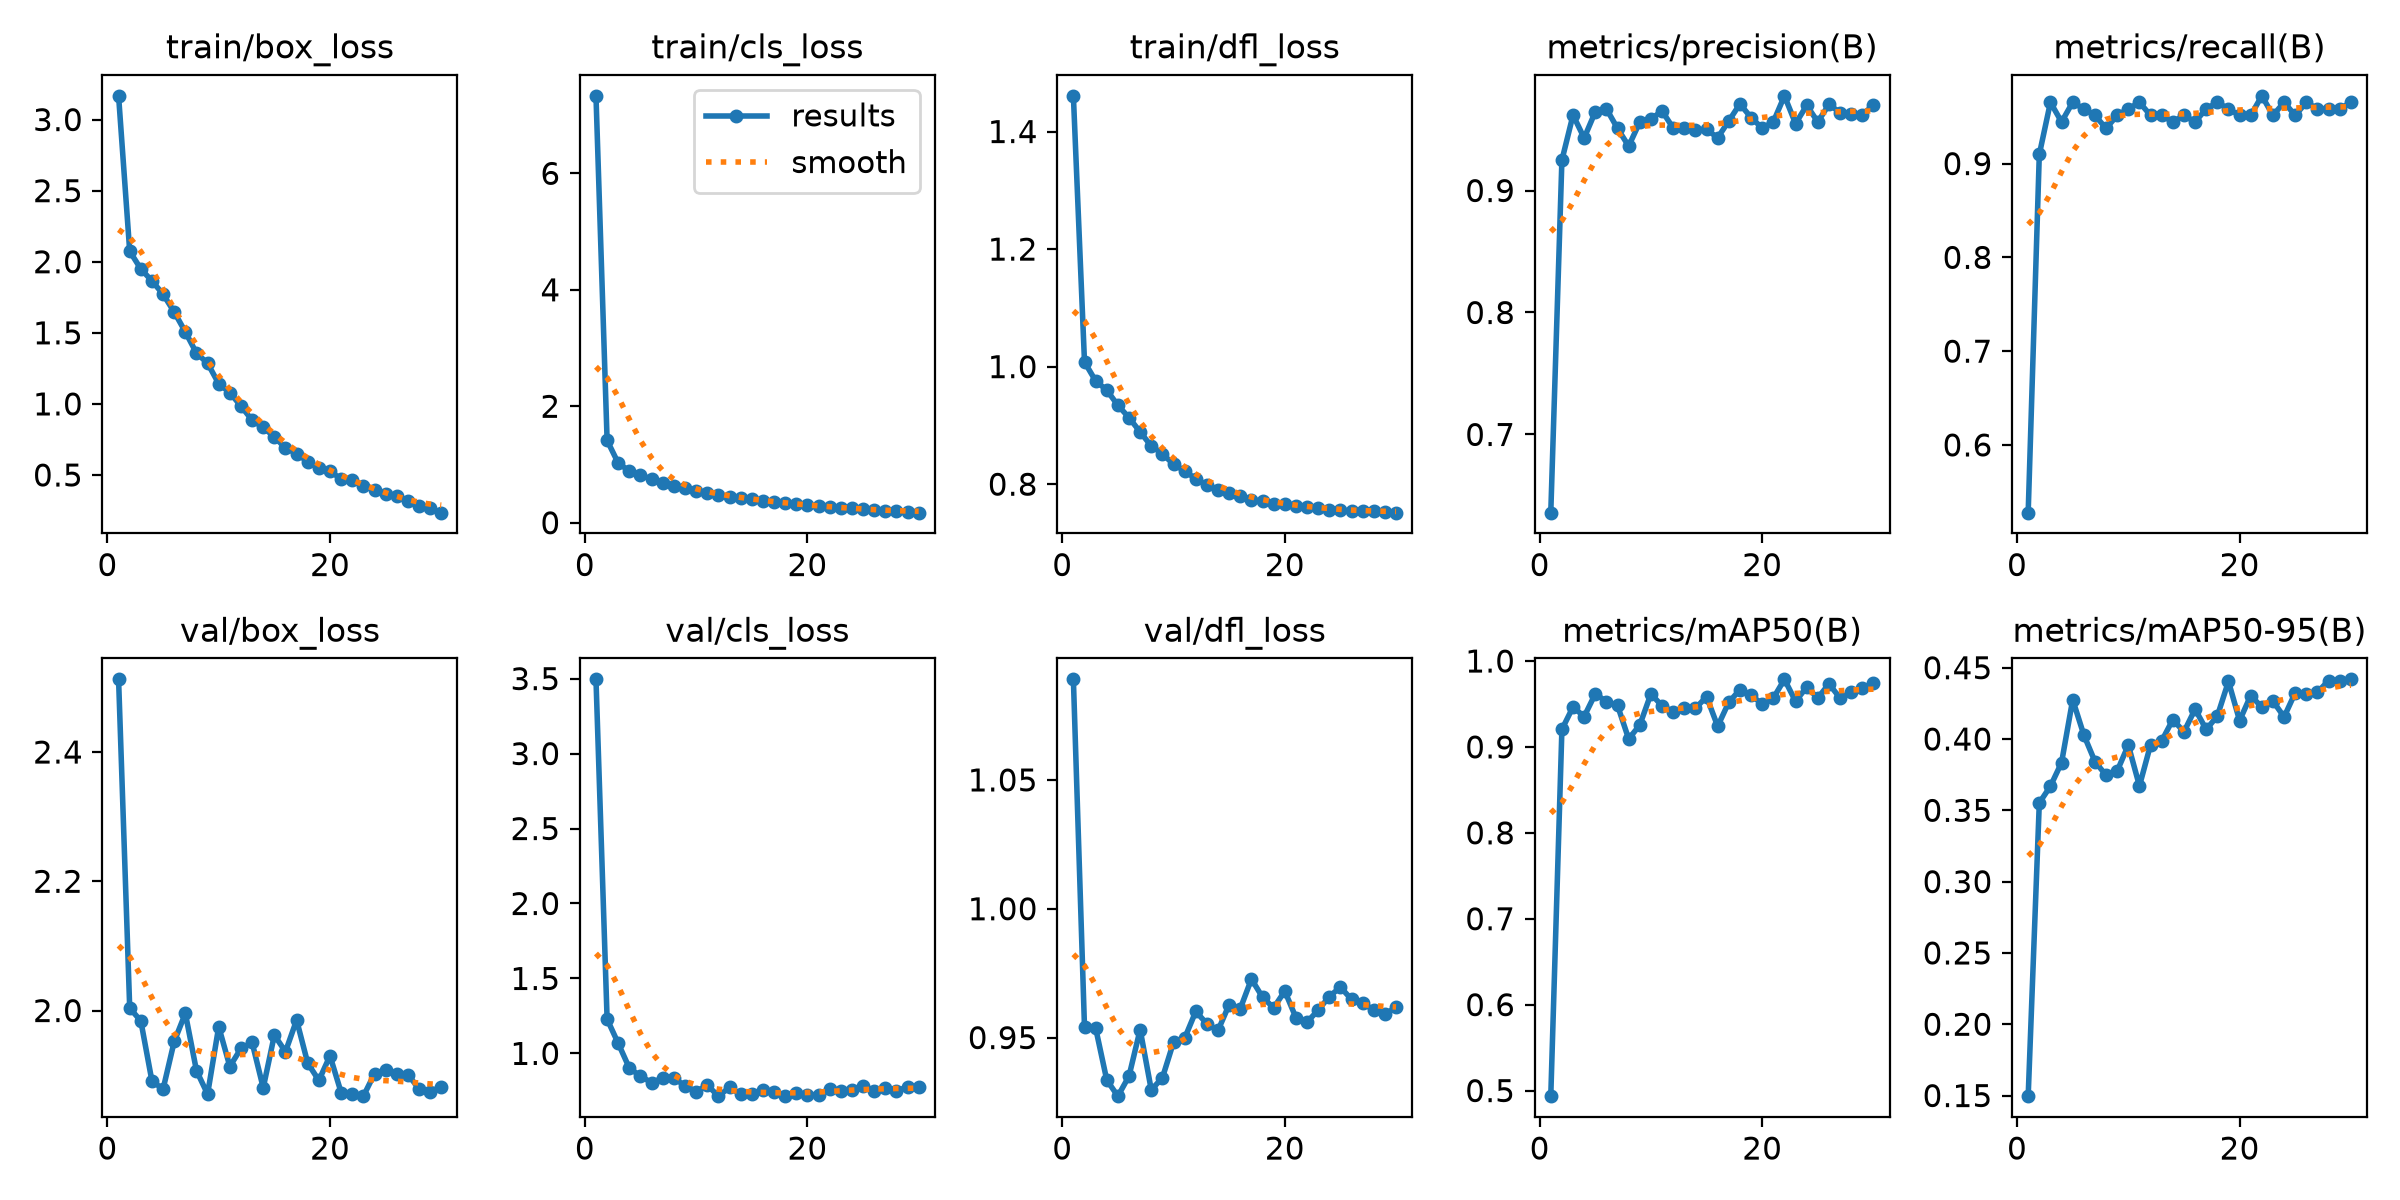

Source data for this figure (header and first rows):
epoch, time, train/box_loss, train/cls_loss, train/dfl_loss, metrics/precision(B), metrics/recall(B), metrics/mAP50(B), metrics/mAP50-95(B), val/box_loss, val/cls_loss, val/dfl_loss, lr/pg0, lr/pg1, lr/pg2
1, 5.45, 3.167, 7.331, 1.461, 0.6359, 0.5278, 0.4935, 0.1496, 2.512, 3.495, 1.089, 8.6e-05, 8.6e-05, 8.6e-05
2, 10.1, 2.074, 1.414, 1.008, 0.9249, 0.9097, 0.9204, 0.3552, 2.004, 1.229, 0.9539, 0.0001688, 0.0001688, 0.0001688
3, 14.79, 1.949, 1.024, 0.9757, 0.9619, 0.9653, 0.9465, 0.3669, 1.984, 1.067, 0.9537, 0.000188, 0.000188, 0.000188
4, 19.48, 1.865, 0.8869, 0.96, 0.9431, 0.9444, 0.9353, 0.3834, 1.891, 0.9021, 0.9335, 0.000182, 0.000182, 0.000182
5, 24.18, 1.771, 0.8201, 0.9343, 0.9645, 0.9653, 0.9617, 0.4276, 1.879, 0.848, 0.9273, 0.000176, 0.000176, 0.000176
6, 28.88, 1.646, 0.7466, 0.9132, 0.967, 0.9583, 0.9528, 0.4029, 1.952, 0.8052, 0.9351, 0.00017, 0.00017, 0.00017
7, 33.53, 1.507, 0.6783, 0.8889, 0.9509, 0.9514, 0.9482, 0.3842, 1.996, 0.835, 0.9531, 0.000164, 0.000164, 0.000164
8, 38.19, 1.357, 0.6302, 0.8649, 0.9364, 0.9375, 0.9093, 0.3746, 1.907, 0.834, 0.9297, 0.000158, 0.000158, 0.000158
9, 42.87, 1.286, 0.5974, 0.8519, 0.9562, 0.9514, 0.9255, 0.3776, 1.871, 0.7852, 0.9344, 0.000152, 0.000152, 0.000152
10, 47.31, 1.142, 0.5486, 0.8337, 0.9586, 0.9583, 0.9618, 0.3957, 1.975, 0.745, 0.9482, 0.000146, 0.000146, 0.000146
11, 51.64, 1.079, 0.5116, 0.8229, 0.9652, 0.9653, 0.9477, 0.3671, 1.913, 0.789, 0.9498, 0.00014, 0.00014, 0.00014
12, 55.99, 0.9846, 0.481, 0.8087, 0.9512, 0.9514, 0.9409, 0.396, 1.941, 0.7149, 0.9601, 0.000134, 0.000134, 0.000134
13, 60.39, 0.8857, 0.4395, 0.7989, 0.9512, 0.9514, 0.9455, 0.3987, 1.951, 0.7732, 0.9554, 0.000128, 0.000128, 0.000128
14, 64.76, 0.8342, 0.4227, 0.7906, 0.9494, 0.9444, 0.9449, 0.4136, 1.88, 0.7266, 0.9528, 0.000122, 0.000122, 0.000122
15, 69.04, 0.7684, 0.4065, 0.7846, 0.9502, 0.9514, 0.9584, 0.405, 1.962, 0.7314, 0.9628, 0.000116, 0.000116, 0.000116
16, 73.31, 0.6886, 0.3708, 0.78, 0.9432, 0.9444, 0.924, 0.4209, 1.936, 0.7542, 0.9612, 0.00011, 0.00011, 0.00011
17, 77.59, 0.6504, 0.3641, 0.7734, 0.9571, 0.9583, 0.952, 0.4067, 1.985, 0.7439, 0.9727, 0.000104, 0.000104, 0.000104
18, 81.88, 0.5934, 0.3307, 0.7712, 0.971, 0.9653, 0.9665, 0.4161, 1.918, 0.7155, 0.9657, 9.8e-05, 9.8e-05, 9.8e-05
19, 86.17, 0.5486, 0.3166, 0.7656, 0.9599, 0.9583, 0.9604, 0.4404, 1.892, 0.7328, 0.9616, 9.2e-05, 9.2e-05, 9.2e-05
20, 90.52, 0.5268, 0.3013, 0.7667, 0.9512, 0.9514, 0.9497, 0.4129, 1.93, 0.7201, 0.968, 8.6e-05, 8.6e-05, 8.6e-05
21, 94.78, 0.4719, 0.2802, 0.7631, 0.9563, 0.9514, 0.9567, 0.4305, 1.873, 0.7255, 0.9578, 8e-05, 8e-05, 8e-05
22, 99.07, 0.4632, 0.275, 0.7608, 0.9776, 0.9722, 0.9787, 0.4223, 1.871, 0.7629, 0.956, 7.4e-05, 7.4e-05, 7.4e-05
23, 103.4, 0.4234, 0.2547, 0.76, 0.9549, 0.9514, 0.953, 0.4266, 1.868, 0.7513, 0.9606, 6.8e-05, 6.8e-05, 6.8e-05
24, 107.6, 0.3976, 0.2447, 0.7568, 0.9698, 0.9653, 0.9696, 0.4154, 1.902, 0.7579, 0.9659, 6.2e-05, 6.2e-05, 6.2e-05
25, 111.9, 0.3647, 0.231, 0.7556, 0.9563, 0.9514, 0.9569, 0.4325, 1.907, 0.7827, 0.9696, 5.6e-05, 5.6e-05, 5.6e-05
26, 116.2, 0.3521, 0.2257, 0.7545, 0.9706, 0.9653, 0.9734, 0.4318, 1.902, 0.7499, 0.9648, 5e-05, 5e-05, 5e-05
27, 120.5, 0.3182, 0.2099, 0.7551, 0.9639, 0.9583, 0.9568, 0.4328, 1.901, 0.7693, 0.9634, 4.4e-05, 4.4e-05, 4.4e-05
28, 124.7, 0.2841, 0.1999, 0.7538, 0.963, 0.9583, 0.9635, 0.441, 1.879, 0.7495, 0.9607, 3.8e-05, 3.8e-05, 3.8e-05
29, 129.1, 0.2648, 0.1894, 0.7532, 0.9623, 0.9583, 0.9681, 0.4405, 1.874, 0.777, 0.9591, 3.2e-05, 3.2e-05, 3.2e-05
30, 133.4, 0.235, 0.173, 0.7516, 0.97, 0.9653, 0.9747, 0.4419, 1.882, 0.7779, 0.9617, 2.6e-05, 2.6e-05, 2.6e-05
